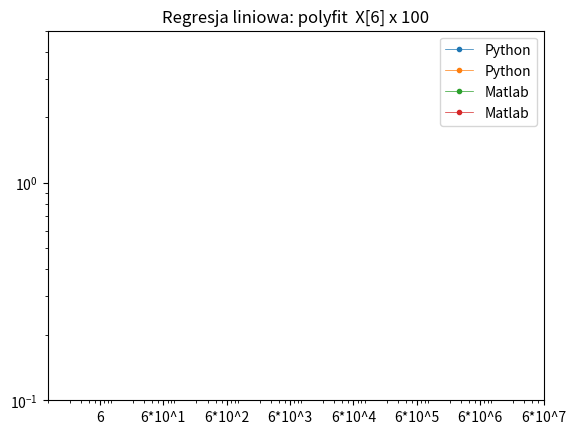

Generate this figure with matplotlib: (Note: this script raises an exception after producing the figure.)
import matplotlib.pyplot as plt 
import numpy as np
plt.title('Regresja liniowa: polyfit  X[6] x 100') 
plt.style.use('_mpl-gallery')


x=[6,60,600,6_000,60_000,600_000,6_000_000,60_000_000]
p=[None,None,None,None,None,None,None,None]
pi=[None,None,None,None,None,None,None,None]
m=[None,None,None,None,None,None,None,None]
mi=[None,None,None,None,None,None,None,None]
j=[None,None,None,None,None,None,None,None]
jb=[None,None,None,None,None,None,None,None]
c=[None,None,None,None,None,None,None,None]


#p[0]=0.12
#p[1]=1.2
#p[2]=3

#m[0]=0.3
#m[1]=0.4
#m[2]=0.5


plt.plot( x, p, '.-', label='Python', linewidth=.5 )
plt.plot( x, p, '.-', label='Python', linewidth=.5 )
plt.plot( x, m, '.-', label='Matlab', linewidth=.5 )
plt.plot( x, m, '.-', label='Matlab', linewidth=.5 )



plt.legend()
plt.xscale('log') # 'linear' 'symlog' 'logit' 
plt.yscale('log') # 'linear' 'symlog' 'logit' 
plt.ylim( 0.1, 5 )
plt.xticks(x,[ '6','6*10^1','6*10^2','6*10^3','6*10^4','6*10^5','6*10^6','6*10^7'    ])





  
  
plt.savefig( '../000.fig/fig01a.pdf',dpi=400 ) 
plt.show()
plt.close()
